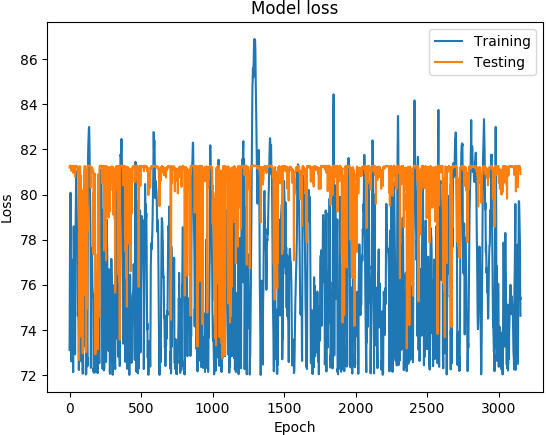

Values plotted in this chart, from the file beside it:
('DATETIME', 'REAL', 'PREDICTED')
1468011600, 73.1, 81.19
1468012200, 74.89, 81.26
1468012800, 76.21, 81.27
1468013400, 77.5, 81.28
1468014000, 78.48, 81.28
1468014600, 79.19, 81.28
1468015200, 80.05, 81.28
1468015800, 80.08, 81.28
1468016400, 78.7, 81.27
1468017000, 77.13, 81.25
1468017600, 76.51, 81.24
1468018200, 75.98, 81.22
1468018800, 74.73, 81.16
1468171200, 72.6, 81.05
1468171800, 75.44, 81.24
1468172400, 76.66, 81.25
1468173000, 76.9, 81.25
1468173600, 77.11, 81.26
1468174200, 76.75, 81.24
1468174800, 75.89, 81.25
1468175400, 75.78, 81.21
1468176000, 75.44, 81.16
1468176600, 75.41, 81.14
1468177200, 74.73, 81.18
1468177800, 73.11, 80.97
1468350600, 72.12, 81.17
1468351200, 74.8, 81.24
1468351800, 77.06, 81.26
1468352400, 78.27, 81.27
1468353000, 78.59, 81.27
1468353600, 78.31, 81.27
1468354200, 77.66, 81.25
1468354800, 77.03, 81.24
1468355400, 76.41, 81.18
1468356000, 75.72, 81.17
1468356600, 74.92, 81.1
1468357200, 74.07, 81.02
1468357800, 73.32, 80.85
1468358400, 72.91, 80.79
1468348200, 72.95, 81.08
1468348800, 76.07, 81.24
1468349400, 77.59, 81.26
1468350000, 78.26, 81.26
1468350600, 78.89, 81.27
1468351200, 79.38, 81.27
1468351800, 80.23, 81.26
1468352400, 81.05, 81.28
1468353000, 80.93, 81.28
1468353600, 80.23, 81.27
1468354200, 79.83, 81.26
1468354800, 79.31, 81.25
1468355400, 78.86, 81.23
1468356000, 78.52, 81.25
1468356600, 78.21, 81.23
1468357200, 77.65, 81.21
1468357800, 77.42, 81.23
1468358400, 77.25, 81.17
1468359000, 75.89, 81.11
1468359600, 74.62, 80.99
1468360200, 74.81, 81.1
... 3,094 more rows
